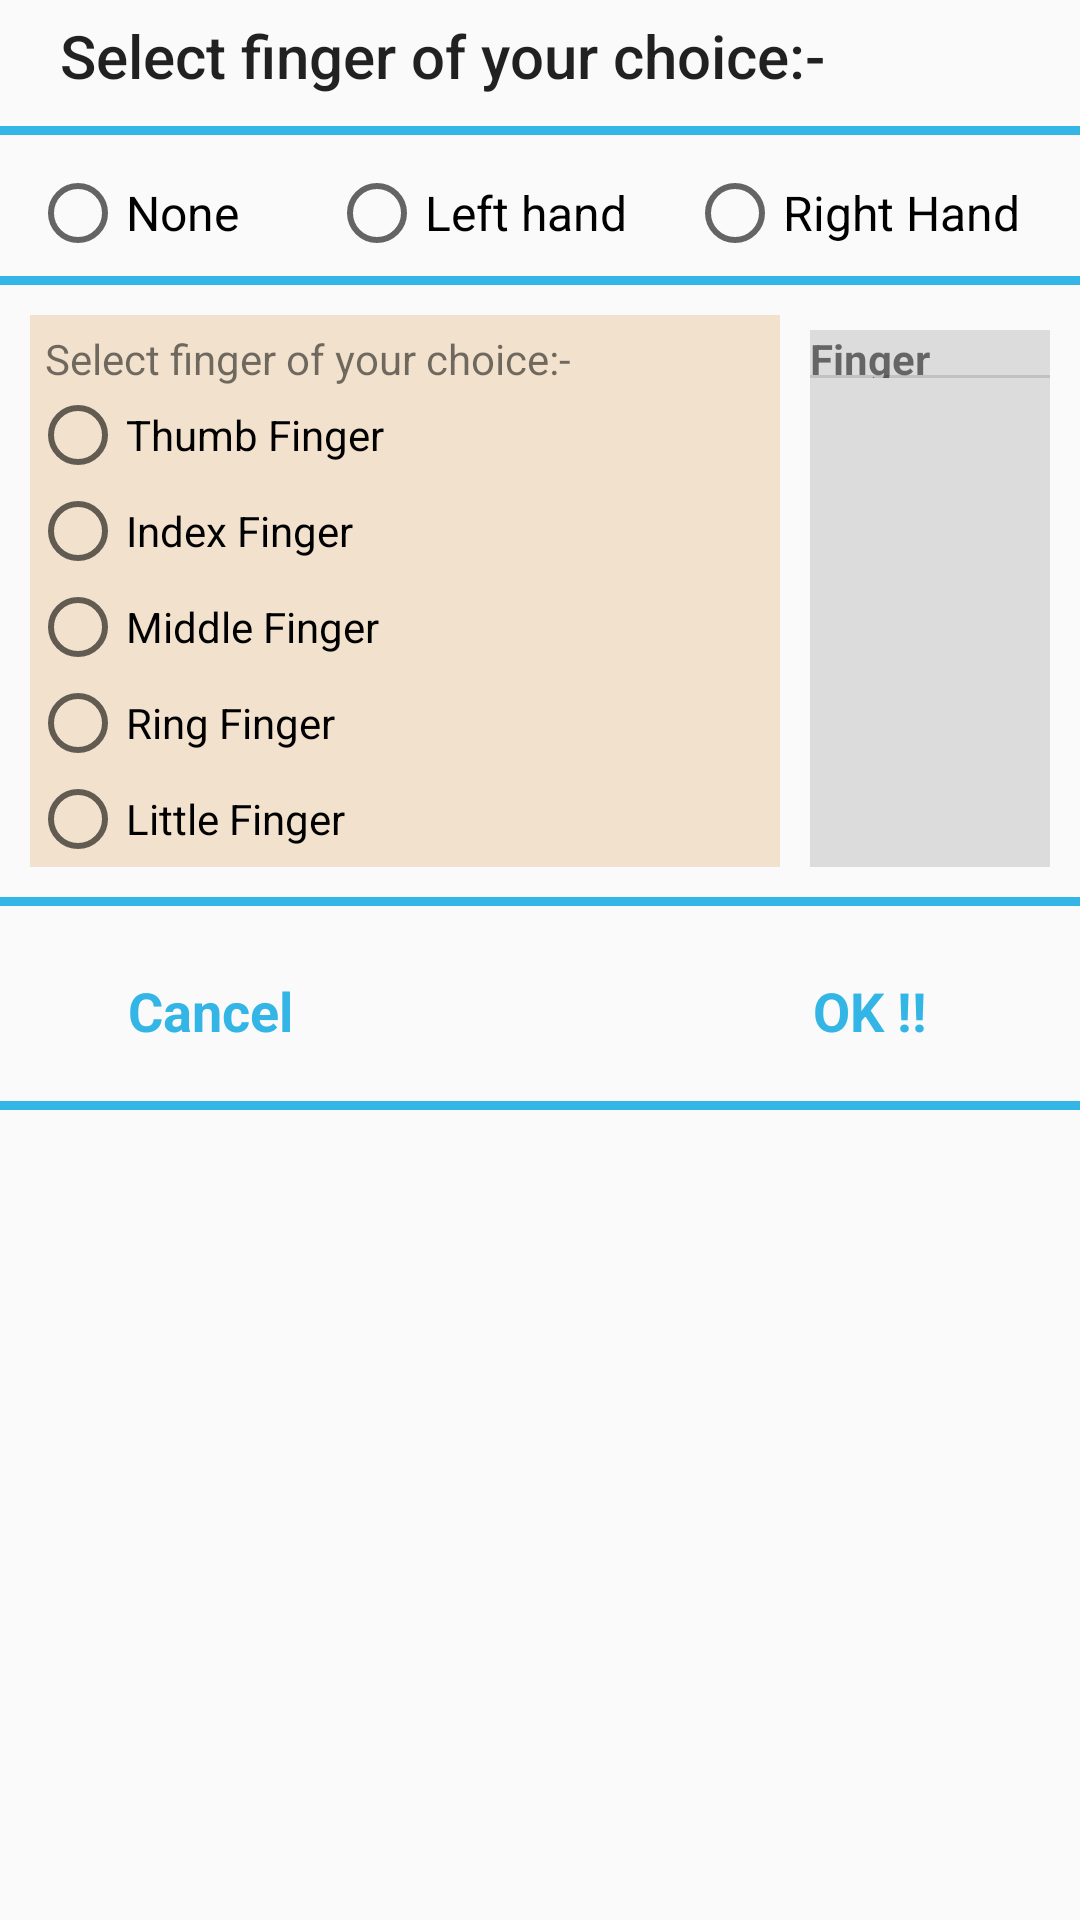

Write the Android layout XML for this screen, with the resource values it uses.
<!-- AndroidManifest.xml: application theme AppTheme -->
<!-- res/layout/finger_selector.xml -->
<?xml version="1.0" encoding="utf-8"?>
<LinearLayout xmlns:android="http://schemas.android.com/apk/res/android"
    android:orientation="vertical"
    android:layout_width="match_parent"
    android:layout_height="match_parent"
    android:weightSum="1">


    <LinearLayout
        android:layout_width="match_parent"
        android:layout_height="wrap_content"
        android:orientation="horizontal"
        android:layout_marginBottom="10sp">
        <TextView
            android:id="@+id/textView4"
            android:layout_width="match_parent"
            android:layout_height="match_parent"
            android:layout_marginTop="5sp"
            android:text="@string/select_finger_of_your_choice"
            android:layout_marginStart="20sp"
            android:textAllCaps="false"
            android:gravity="center_vertical"
            android:textAppearance="@style/TextAppearance.AppCompat.Button"
            android:textSize="20sp" />
    </LinearLayout>
    <TextView
        android:id="@+id/textView6"
        android:layout_width="match_parent"
        android:layout_height="3sp"
        android:background="@android:color/holo_blue_light"
        android:text=""
        android:textAppearance="@style/TextAppearance.AppCompat.Display1" />
    <RadioGroup
        android:id="@+id/linearfinger"
        android:layout_width="match_parent"
        android:layout_height="wrap_content"
        android:orientation="horizontal">

        <RadioButton
            android:id="@+id/btnNA"
            android:layout_width="wrap_content"
            android:layout_height="wrap_content"
            android:layout_marginStart="10sp"
            android:layout_marginTop="10sp"
            android:layout_weight="1"
            android:text="@string/none"
            android:textSize="16sp" />

        <RadioButton
            android:id="@+id/btnFF"
            android:layout_width="wrap_content"
            android:layout_height="wrap_content"
            android:layout_marginStart="10sp"
            android:layout_marginTop="10sp"
            android:layout_weight="1"
            android:text="@string/left_hand"
            android:textSize="16sp" />

        <RadioButton
            android:id="@+id/right_hand"
            android:layout_width="wrap_content"
            android:layout_height="wrap_content"
            android:layout_marginTop="10sp"
            android:layout_weight="1"
            android:text="@string/right_hand"
            android:textSize="16sp" />

    </RadioGroup>
    <TextView
        android:id="@+id/textView7"
        android:layout_width="match_parent"
        android:layout_height="3sp"
        android:layout_marginTop="5dp"
        android:background="@android:color/holo_blue_light"
        android:text=""
        android:textAppearance="@style/TextAppearance.AppCompat.Display1" />
    <RelativeLayout
        android:layout_width="wrap_content"
        android:layout_height="wrap_content"
        android:orientation="horizontal">
        <RadioGroup
            android:layout_width="250sp"
            android:layout_height="wrap_content"
            android:id="@+id/finger_type"
            android:background="#F2E2CD"
            android:textSize="20sp"
            android:layout_marginLeft="10sp"
            android:layout_marginRight="10sp"
            android:layout_marginTop="10sp"
            android:layout_marginBottom="10sp">
            <TextView
                android:layout_width="match_parent"
                android:layout_height="wrap_content"
                android:layout_marginTop="5sp"
                android:layout_marginStart="5sp"
                android:text="@string/select_finger_of_your_choice"/>
            <RadioButton
                android:id="@+id/idRadio_1"
                android:layout_width="wrap_content"
                android:layout_height="wrap_content"
                android:text="@string/thumb_finger" />

            <RadioButton
                android:id="@+id/idRadio_2"
                android:layout_width="wrap_content"
                android:layout_height="wrap_content"
                android:text="@string/index_finger" />

            <RadioButton
                android:id="@+id/idRadio_3"
                android:layout_width="wrap_content"
                android:layout_height="wrap_content"
                android:text="@string/middle_finger" />

            <RadioButton
                android:id="@+id/idRadio_4"
                android:layout_width="wrap_content"
                android:layout_height="wrap_content"
                android:text="@string/ring_finger" />

            <RadioButton
                android:id="@+id/idRadio_5"
                android:layout_width="wrap_content"
                android:layout_height="wrap_content"
                android:text="@string/little_finger" />

        </RadioGroup>
        <TextView
            android:layout_width="match_parent"
            android:layout_height="16sp"
            android:layout_marginTop="15sp"
            android:text="@string/finger_detail"
            android:textStyle="bold"
            android:layout_marginEnd="10sp"
            android:background="?attr/colorControlHighlight"
            android:layout_toEndOf="@+id/finger_type" />

        <GridView
            android:id="@+id/grid1"
            android:layout_width="match_parent"
            android:layout_height="wrap_content"
            android:layout_alignBottom="@+id/finger_type"
            android:layout_alignTop="@+id/finger_type"
            android:layout_marginTop="20sp"
            android:layout_marginEnd="10sp"
            android:layout_toEndOf="@+id/finger_type"
            android:background="?attr/colorControlHighlight"
            android:numColumns="2"
            android:scrollbars="vertical" />
    </RelativeLayout>
    <TextView
        android:layout_width="match_parent"
        android:layout_height="3sp"
        android:background="@android:color/holo_blue_light"
        android:text=""
        android:textAppearance="@style/TextAppearance.AppCompat.Display1" />
    <RelativeLayout
        android:layout_width="match_parent"
        android:layout_height="wrap_content"
        android:orientation="horizontal">

        <TextView
            android:id="@+id/cancel_finger"
            android:layout_width="100sp"
            android:layout_height="50sp"
            android:layout_marginStart="20sp"
            android:layout_marginTop="10sp"
            android:layout_marginBottom="5sp"
            android:background="@android:color/transparent"
            android:gravity="center"
            android:text="@string/cancel"
            android:textColor="@android:color/holo_blue_light"
            android:textSize="18sp"
            android:textStyle="bold" />


        <TextView
            android:id="@+id/ok"
            android:layout_width="100sp"
            android:layout_height="50sp"
            android:layout_marginBottom="5sp"
            android:layout_marginTop="10sp"
            android:layout_marginEnd="20sp"
            android:background="@android:color/transparent"
            android:gravity="center"
            android:text="@string/ok"
            android:textColor="@android:color/holo_blue_light"
            android:textSize="18sp"
            android:textStyle="bold"
            android:layout_alignParentEnd="true" />

        <TextView
            android:id="@+id/textView"
            android:layout_width="match_parent"
            android:layout_marginEnd="140sp"
            android:layout_height="50sp"
            android:gravity="center"
            android:layout_alignTop="@+id/cancel_finger"
            android:layout_marginStart="22dp"
            android:layout_toEndOf="@+id/cancel_finger"
            android:text="" />
    </RelativeLayout>
    <TextView
        android:layout_width="match_parent"
        android:layout_height="3sp"
        android:background="@android:color/holo_blue_light"
        android:text=""
        android:textAppearance="@style/TextAppearance.AppCompat.Display1" />

</LinearLayout>
<!-- resources referenced by this layout -->
<resources>
  <string name="cancel">Cancel</string>
  <string name="finger_detail">Finger Detail:-</string>
  <string name="index_finger">Index Finger</string>
  <string name="left_hand">Left hand</string>
  <string name="little_finger">Little Finger</string>
  <string name="middle_finger">Middle Finger</string>
  <string name="none">None</string>
  <string name="ok">OK !!</string>
  <string name="right_hand">Right Hand</string>
  <string name="ring_finger">Ring Finger</string>
  <string name="select_finger_of_your_choice">Select finger of your choice:-</string>
  <string name="thumb_finger">Thumb Finger</string>
  <style name="AppTheme" parent="Theme.AppCompat.Light.DarkActionBar">
          <item name="colorPrimary">@color/colorPrimary</item>
          <item name="colorPrimaryDark">@color/colorPrimaryDark</item>
      </style>
  <color name="colorPrimary">#EF5350</color>
  <color name="colorPrimaryDark">#EF5350</color>
</resources>
